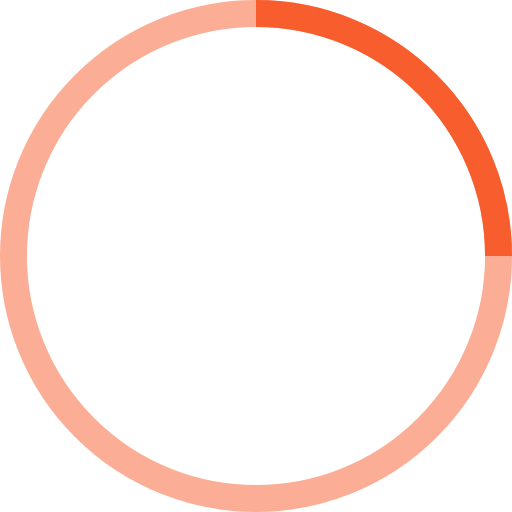
t = 0.00 s
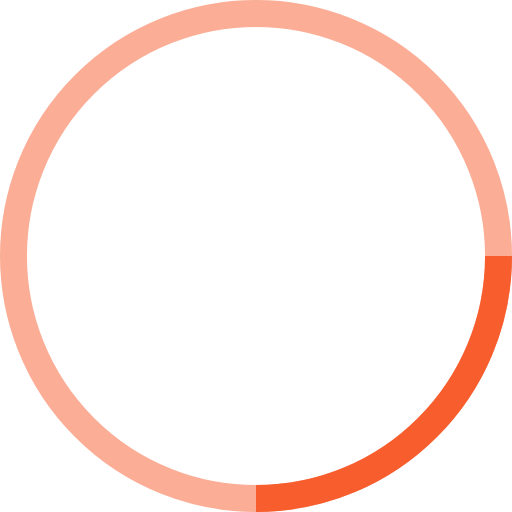
t = 0.25 s
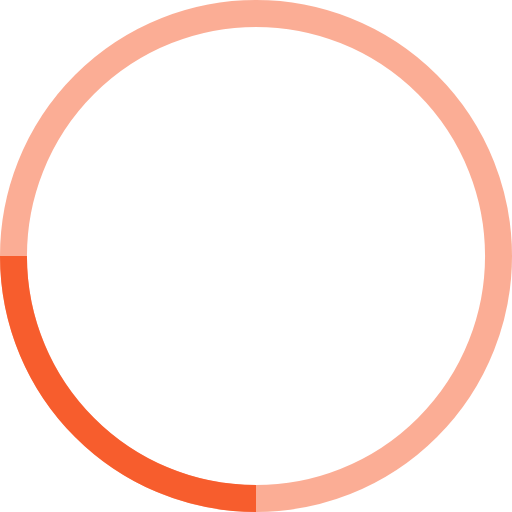
t = 0.50 s
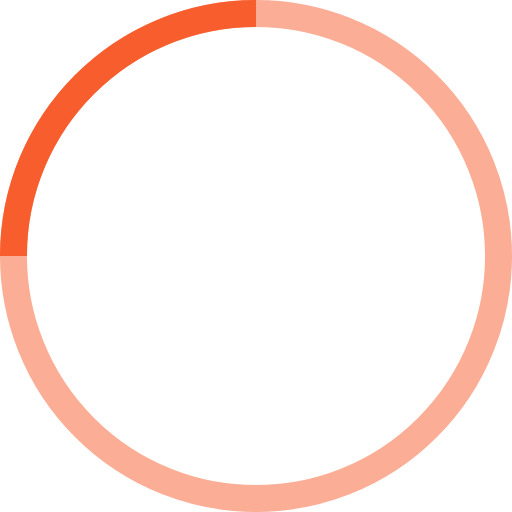
t = 0.75 s

The animated SVG that drew these frames (rendered in a browser with its animation timeline set to each time). Animation: 1 SMIL element (animateTransform=1); one cycle of 1.00 s, repeats indefinitely.

<!-- By Sam Herbert (@sherb), for everyone. More @ http://goo.gl/7AJzbL -->
<svg width="38" height="38" viewBox="0 0 38 38" xmlns="http://www.w3.org/2000/svg" stroke="#f75d2d">
    <g fill="none" fill-rule="evenodd">
        <g transform="translate(1 1)" stroke-width="2">
            <circle stroke-opacity=".5" cx="18" cy="18" r="18"/>
            <path d="M36 18c0-9.94-8.06-18-18-18">
                <animateTransform
                    attributeName="transform"
                    type="rotate"
                    from="0 18 18"
                    to="360 18 18"
                    dur="1s"
                    repeatCount="indefinite"/>
            </path>
        </g>
    </g>
</svg>
